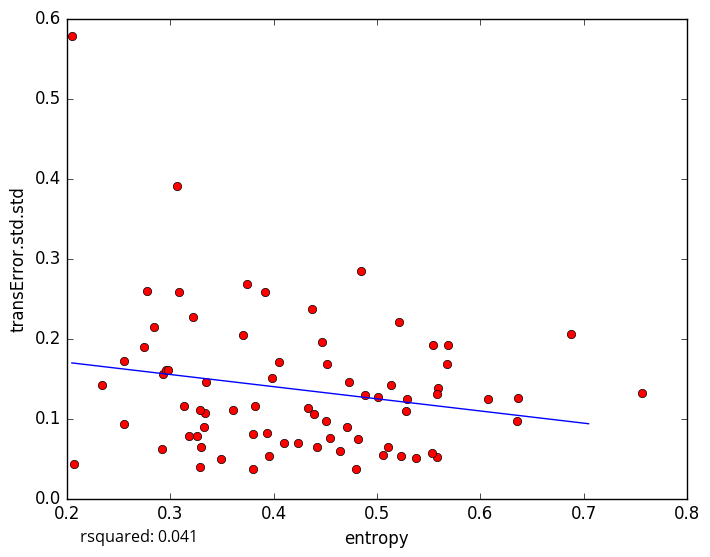

Source data for this figure (header and first rows):
entropy, transError.std.std
0.3221, 0.2269
0.4709, 0.08883
0.5238, 0.05366
0.3955, 0.05318
0.3284, 0.03889
0.2933, 0.1561
0.3704, 0.2048
0.275, 0.1895
0.2069, 0.043
0.538, 0.05006
0.2958, 0.1607
0.3804, 0.03644
0.3823, 0.1156
0.4794, 0.03656
0.3489, 0.04916
0.3331, 0.08908
0.2549, 0.09332
0.5591, 0.1381
0.3086, 0.2584
0.3185, 0.07791
0.2779, 0.2595
0.2847, 0.2141
0.2975, 0.1605
0.2049, 0.5785
0.2345, 0.1419
0.307, 0.3907
0.3351, 0.1458
0.4465, 0.1961
0.5058, 0.054
0.5108, 0.06397
0.3299, 0.06424
0.3913, 0.2587
0.7565, 0.1319
0.6365, 0.1261
0.6078, 0.1247
0.5685, 0.1921
0.5581, 0.05174
0.3989, 0.1504
0.5139, 0.1414
0.3932, 0.08192
0.4848, 0.2843
0.374, 0.2687
0.4102, 0.0698
0.3261, 0.07773
0.5217, 0.221
0.4053, 0.1702
0.3334, 0.1069
0.4376, 0.2375
0.3292, 0.1102
0.2552, 0.172
0.2916, 0.06215
0.3604, 0.1106
0.5011, 0.1269
0.5278, 0.1098
0.3805, 0.08098
0.5291, 0.1239
0.4505, 0.09664
0.4424, 0.06445
0.4234, 0.06921
0.4545, 0.07585
... 18 more rows
